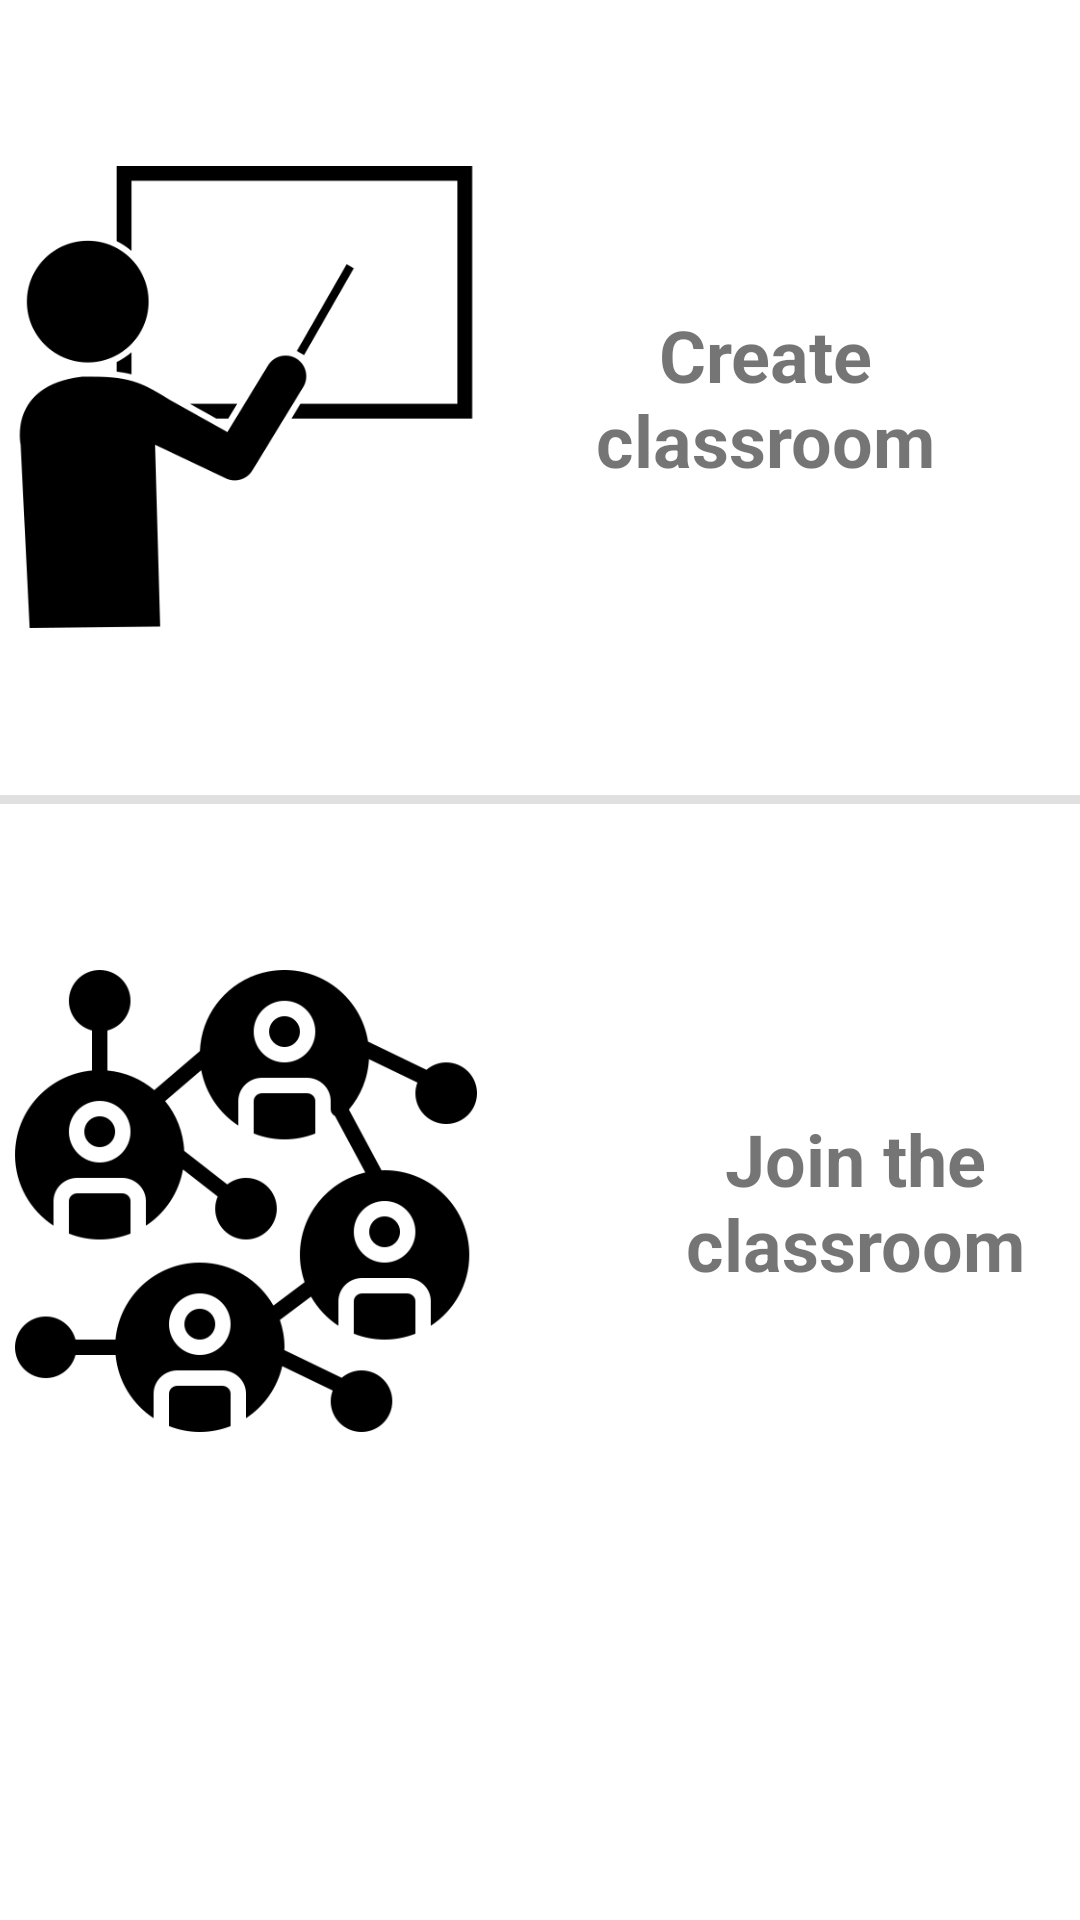

Produce the Android XML layout that renders to this screen, including the resource entries it uses.
<!-- AndroidManifest.xml: application theme AppTheme -->
<!-- res/layout/activity_welcome.xml -->
<?xml version="1.0" encoding="utf-8"?>
<ScrollView xmlns:android="http://schemas.android.com/apk/res/android"
    xmlns:app="http://schemas.android.com/apk/res-auto"
    android:layout_width="match_parent"
    android:layout_height="match_parent"
    xmlns:tools="http://schemas.android.com/tools"
    android:background="#FFF"
    android:fitsSystemWindows="true">

    <android.support.constraint.ConstraintLayout
        android:layout_width="match_parent"
        android:layout_height="wrap_content">

        <LinearLayout
            android:id="@+id/CreateClassroom"
            android:layout_width="413dp"
            android:layout_height="265dp"
            android:background="?android:attr/selectableItemBackground"
            android:clickable="true"
            android:focusable="true"
            android:orientation="horizontal"
            android:padding="16dp"
            app:layout_constraintBottom_toTopOf="@+id/divider"
            app:layout_constraintEnd_toEndOf="parent"
            app:layout_constraintHorizontal_bias="0.5"
            app:layout_constraintStart_toStartOf="parent"
            app:layout_constraintTop_toTopOf="parent">

            <ImageView
                android:layout_width="174dp"
                android:layout_height="154dp"
                android:layout_gravity="center_vertical"
                android:layout_marginStart="5dp"
                android:adjustViewBounds="true"
                android:maxWidth="30dp"
                android:maxHeight="30dp"
                android:scaleType="fitCenter"
                android:src="@drawable/maestro"
                tools:ignore="ContentDescription" />

            <TextView
                android:id="@+id/txtMaestros"
                android:layout_width="fill_parent"
                android:layout_height="wrap_content"
                android:layout_gravity="center_vertical"
                android:gravity="center"
                android:paddingStart="0dp"
                android:paddingEnd="30dp"
                android:text="@string/create_classroom"
                android:textSize="24sp"
                android:textStyle="bold" />
        </LinearLayout>

        <View
            android:id="@+id/divider"
            android:layout_width="395dp"
            android:layout_height="3dp"
            android:layout_marginStart="8dp"
            android:layout_marginEnd="8dp"
            android:background="?android:attr/listDivider"
            app:layout_constraintEnd_toEndOf="parent"
            app:layout_constraintStart_toStartOf="parent"
            app:layout_constraintTop_toBottomOf="@+id/CreateClassroom" />

        <LinearLayout
            android:id="@+id/JoinClassroom"
            android:layout_width="413dp"
            android:layout_height="265dp"
            android:layout_marginBottom="8dp"
            android:background="?android:attr/selectableItemBackground"
            android:clickable="true"
            android:focusable="true"
            android:orientation="horizontal"
            android:padding="16dp"
            app:layout_constraintBottom_toBottomOf="parent"
            app:layout_constraintEnd_toEndOf="parent"
            app:layout_constraintHorizontal_bias="0.5"
            app:layout_constraintStart_toStartOf="parent"
            app:layout_constraintTop_toBottomOf="@+id/divider">

            <ImageView
                android:layout_width="174dp"
                android:layout_height="154dp"
                android:layout_gravity="center_vertical"
                android:layout_marginStart="5dp"
                android:adjustViewBounds="true"
                android:maxWidth="30dp"
                android:maxHeight="30dp"
                android:scaleType="fitCenter"
                android:src="@drawable/padres"
                tools:ignore="ContentDescription" />

            <TextView
                android:id="@+id/txtPadres"
                android:layout_width="fill_parent"
                android:layout_height="wrap_content"
                android:layout_gravity="center_vertical"
                android:gravity="center"
                android:paddingStart="30dp"
                android:paddingEnd="0dp"
                android:text="@string/join_classroom"
                android:textSize="24sp"
                android:textStyle="bold" />
        </LinearLayout>
    </android.support.constraint.ConstraintLayout>
</ScrollView>
<!-- resources referenced by this layout -->
<resources>
  <!-- drawable maestro: png bitmap (drawable, 9223 bytes) -->
  <!-- drawable padres: png bitmap (drawable, 18040 bytes) -->
  <string name="create_classroom">Create classroom</string>
  <string name="join_classroom">Join the classroom</string>
  <style name="AppTheme" parent="Theme.AppCompat.Light.DarkActionBar">
          
          <item name="colorPrimary">@color/colorPrimary</item>
          <item name="colorPrimaryDark">@color/colorPrimaryDark</item>
          <item name="colorAccent">@color/colorAccent</item>
      </style>
  <color name="colorPrimary">#03A9F4</color>
  <color name="colorPrimaryDark">#0288D1</color>
  <color name="colorAccent">#6dbaf8</color>
</resources>
